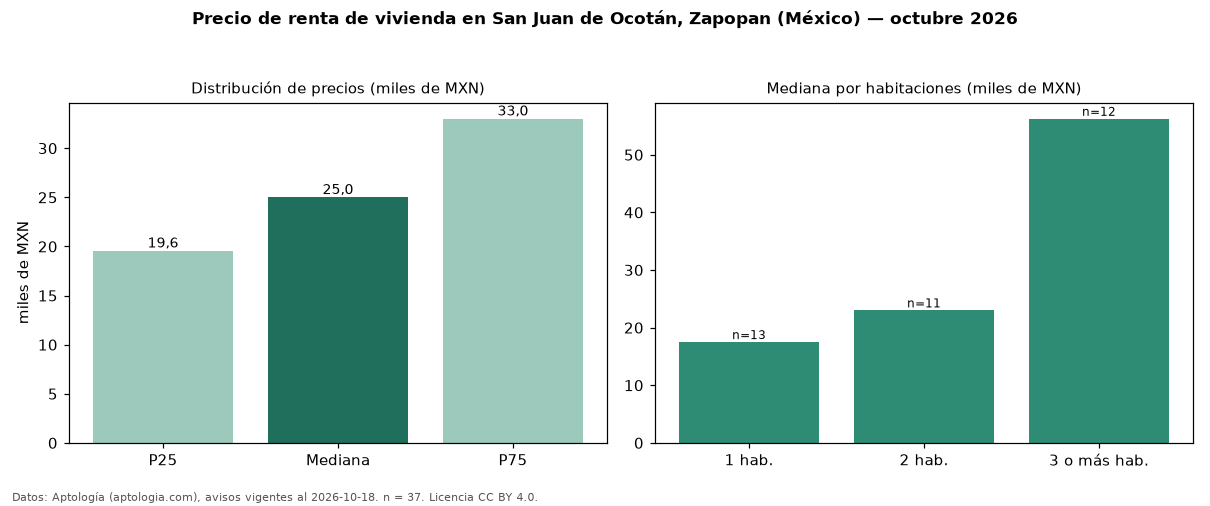

Values plotted in this chart, from the file beside it:
seccion, metrica, valor, moneda, n
precio, p25, 19560, MXN, 37
precio, mediana, 25000, MXN, 37
precio, p75, 33000, MXN, 37
precio, minimo, 15000, MXN, 37
precio, maximo, 150000, MXN, 37
m2, mediana_precio_m2, 329.7, MXN, 34
m2, area_mediana_m2, 75.0, m2, 34
banos, mediana_banos, 2.0, , 
habitaciones, 1, 17500, MXN, 13
habitaciones, 2, 23000, MXN, 11
habitaciones, 3+, 56250, MXN, 12
fuente, fecha_datos, 2026-10-18, , 
fuente, atribucion, https://www.aptologia.com/, , 
fuente, licencia, CC BY 4.0, , 
